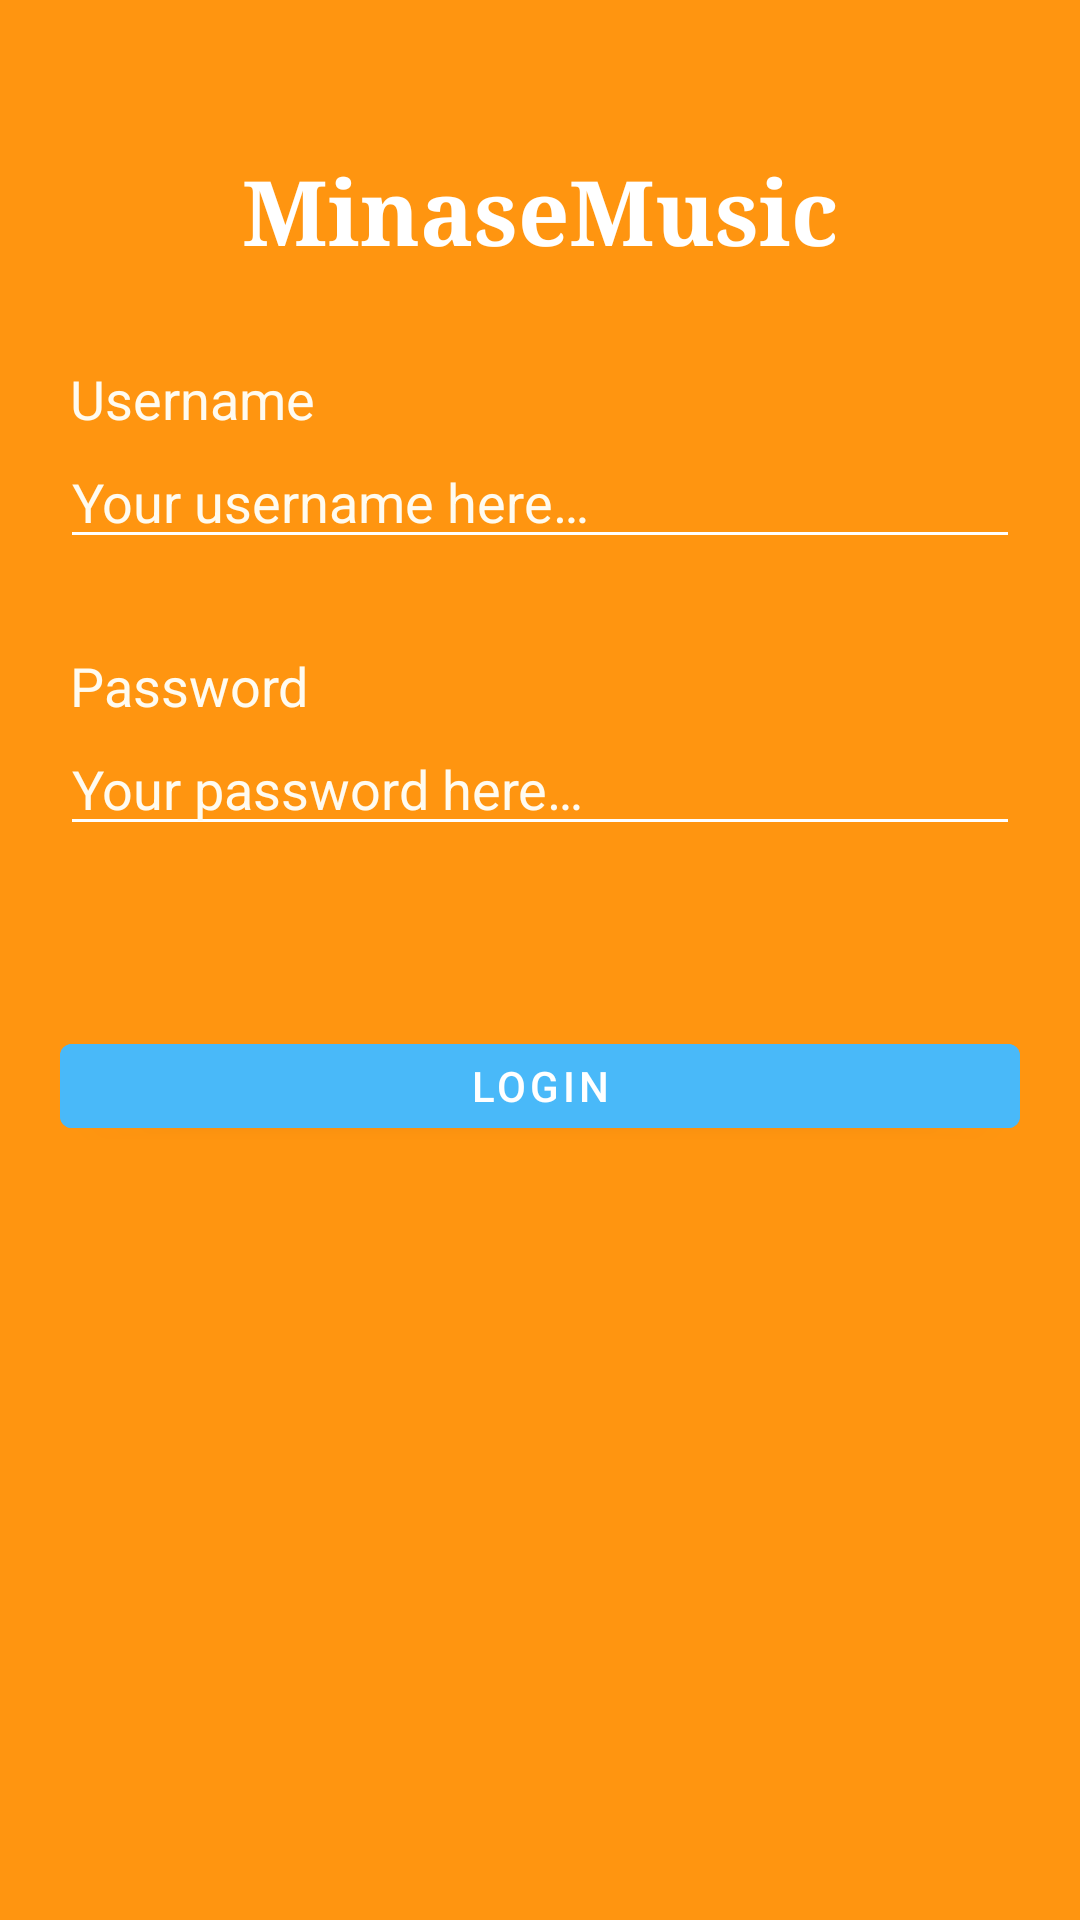

Produce the Android XML layout that renders to this screen, including the resource entries it uses.
<!-- AndroidManifest.xml: application theme AppTheme.md -->
<!-- res/layout/activity_login.xml -->
<?xml version="1.0" encoding="utf-8"?>
<androidx.constraintlayout.widget.ConstraintLayout xmlns:android="http://schemas.android.com/apk/res/android"
    xmlns:app="http://schemas.android.com/apk/res-auto"
    xmlns:tools="http://schemas.android.com/tools"
    android:layout_width="match_parent"
    android:layout_height="match_parent"
    android:background="@color/colorPrimary"
    tools:context=".ui.login.LoginActivity">

    <TextView
        android:id="@+id/appName"
        app:layout_constraintStart_toStartOf="parent"
        app:layout_constraintTop_toTopOf="parent"
        android:layout_width="match_parent"
        android:layout_height="wrap_content"
        android:text="@string/app_name"
        android:textColor="@color/colorWhite"
        android:textStyle="bold"
        android:fontFamily="serif"
        android:gravity="center_horizontal"
        android:textSize="30sp"
        android:paddingTop="50dp"
        android:paddingBottom="30dp">
    </TextView>

    <LinearLayout
        android:layout_width="match_parent"
        android:layout_height="wrap_content"
        app:layout_constraintTop_toBottomOf="@id/appName"
        app:layout_constraintStart_toStartOf="parent"
        android:paddingLeft="20dp"
        android:paddingStart="20dp"
        android:paddingRight="20dp"
        android:paddingEnd="20dp"
        android:orientation="vertical">
        <TextView
            android:layout_width="wrap_content"
            android:layout_height="wrap_content"
            android:text="@string/username"
            app:layout_constraintTop_toBottomOf="@id/appName"
            android:paddingStart="3.2dp"
            android:paddingLeft="3.2dp"
            android:paddingRight="3dp"
            android:paddingEnd="3dp"
            android:textSize="18sp"
            android:textColor="@color/colorMilky">
        </TextView>
        <EditText
            android:layout_width="match_parent"
            android:layout_height="wrap_content"
            android:autofillHints="@string/username_hint"
            android:hint="@string/username_hint"
            android:textColorHint="@color/colorMilky"
            android:inputType="text"
            android:theme="@style/LightEditText">
        </EditText>
        <View
            android:layout_width="match_parent"
            android:layout_height="30dp">
        </View>
        <TextView
            android:layout_width="wrap_content"
            android:layout_height="wrap_content"
            android:text="@string/password"
            app:layout_constraintTop_toBottomOf="@id/appName"
            android:paddingStart="3.2dp"
            android:paddingLeft="3.2dp"
            android:paddingRight="3dp"
            android:paddingEnd="3dp"
            android:textSize="18sp"
            android:textColor="@color/colorMilky">
        </TextView>
        <EditText
            android:layout_width="match_parent"
            android:layout_height="wrap_content"
            android:autofillHints="@string/password_hint"
            android:hint="@string/password_hint"
            android:textColorHint="@color/colorMilky"
            android:inputType="text"
            android:theme="@style/LightEditText">
        </EditText>
        <View
            android:layout_width="match_parent"
            android:layout_height="60dp">
        </View>
        <com.google.android.material.button.MaterialButton
            android:layout_width="match_parent"
            android:layout_height="40dp"
            android:text="@string/login"
            android:backgroundTint="@color/colorAccent">
        </com.google.android.material.button.MaterialButton>
    </LinearLayout>
</androidx.constraintlayout.widget.ConstraintLayout>
<!-- resources referenced by this layout -->
<resources>
  <color name="colorAccent">#49B9F9</color>
  <color name="colorMilky">#FFFBF0</color>
  <color name="colorPrimary">#FF9510</color>
  <color name="colorWhite">#FFFFFF</color>
  <string name="app_name">MinaseMusic</string>
  <string name="login">Login</string>
  <string name="password">Password</string>
  <string name="password_hint">Your password here…</string>
  <string name="username">Username</string>
  <string name="username_hint">Your username here…</string>
  <style name="LightEditText" parent="AppTheme.md">
          <item name="colorControlNormal">@color/colorWhite</item>
      </style>
  <style name="AppTheme.md" parent="Theme.MaterialComponents.Light.NoActionBar">
          <item name="colorPrimary">@color/colorPrimary</item>
          <item name="colorPrimaryDark">@color/colorPrimaryDark</item>
          <item name="colorAccent">@color/colorAccent</item>
      </style>
  <color name="colorPrimaryDark">#FF9510</color>
</resources>
